Run: headless pygame with SDL's dummy video driver; simulated clock (each Clock.tick advances the game by its frame time, no real sleeping); random seed 0; keys injected as events and as key.get_pressed() state; mouse plan: one left click at the window centre at the start of phase 2, then a move to the lower-right quarter at the start of phase 3.
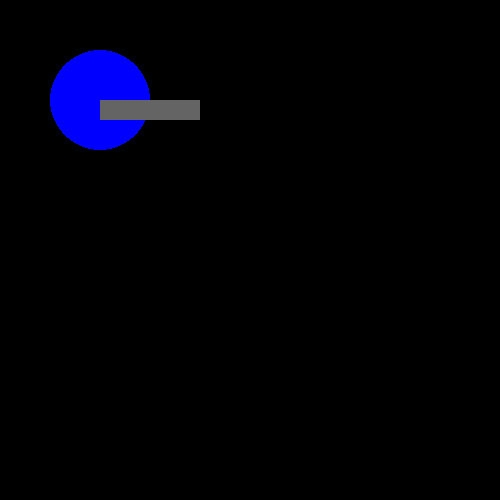
Frame 1 of 4 · flips 1–60 · no input
Frame 2 of 4 · flips 61–180 · clicked the window centre · tapped SPACE, RETURN · held RIGHT (→), D · screen unchanged from frame 1, image omitted
Frame 3 of 4 · flips 181–300 · moved the mouse to the lower-right quarter · held DOWN (↓), S · screen unchanged from frame 2, image omitted
Frame 4 of 4 · flips 301–420 · held LEFT (←), A, UP (↑), W · screen unchanged from frame 3, image omitted

The pygame program that drew these frames:

import pygame

pygame.init()

class PSS:
  def __new__(cls):
    if not hasattr(cls, 'instance'):
        cls.instance = super(PSS, cls).__new__(cls)
    return cls.instance
  def __init__(self, pygame_instance):
    self.pygame = pygame_instance
    self.surface = surface
    self.components = []

  def addComponent(self, component):
    self.components.append(component)

  def sendEvent(self, e):
    for component in self.components:
      component.sendEvent(e)

class Component:
  def __init__(self, surface, pygame_instance, left=0, top=0, width=0, height=0):
    self.pygame_instance = pygame_instance
    self.surface = surface
    self.rect = pygame_instance.Rect(left, top, width, height)
    self.clicked = None

  def sendEvent(self, e):
    if e.type == self.pygame_instance.MOUSEBUTTONDOWN:
      if self.rect.collidepoint(e.pos):
        if self.clicked is not None:
          self.clicked()
    if e.type == self.pygame_instance.MOUSEMOTION:
      if self.rect.collidepoint(e.pos):
        self.pygame_instance.mouse.set_cursor(pygame.SYSTEM_CURSOR_HAND)

  def onclick(self, callback):
    self.clicked = callback

class Button(Component):
  def __init__(self, surface, pygame_instance, left=0, top=0, width=0, height=0):
    super().__init__(surface, pygame_instance, left, top, width, height)
  
  def draw(self):
    self.pygame_instance.draw.rect(self.surface, [100, 100, 100], self.rect)





def main():
  screen = pygame.display.set_mode([500, 500])
  b = Button(screen, pygame, 100, 100, 100, 20)

  app_run = True
  while app_run:
    for e in pygame.event.get():
      if e.type == pygame.QUIT:
        app_run = False
      b.sendEvent(e)

    screen.fill([0,0,0])
    pygame.draw.circle(screen, (0, 0, 255), (100, 100), 50)
    
    b.draw()
    b.onclick(quit_game)

    pygame.display.flip()
    pygame.time.delay(100)

  pygame.quit()

def quit_game():
  pygame.quit()

if __name__ == "__main__":
  main()
